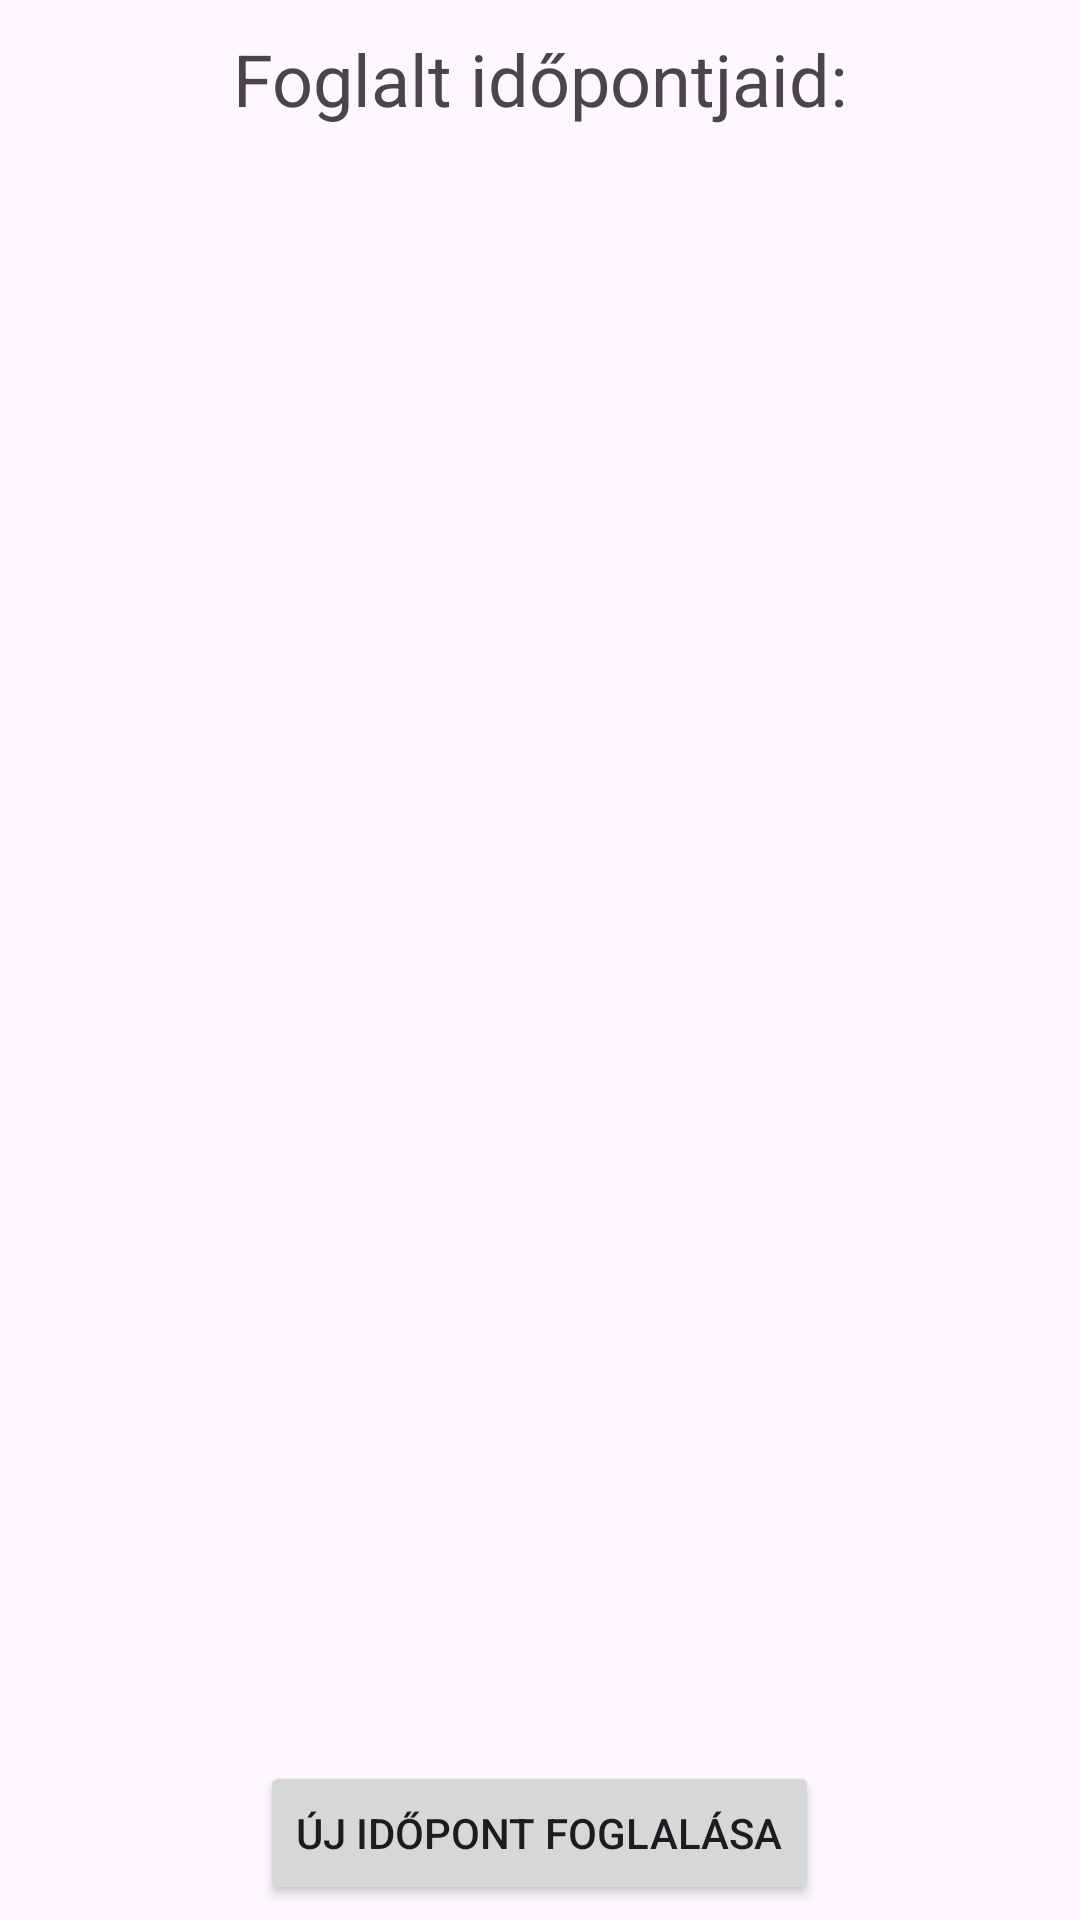

This screen was rendered from an Android layout file. Write that file and the resources it references.
<!-- AndroidManifest.xml: application theme Theme.Ultrahang -->
<!-- res/layout/activity_appointment.xml -->
<?xml version="1.0" encoding="utf-8"?>
<LinearLayout xmlns:android="http://schemas.android.com/apk/res/android"
    xmlns:tools="http://schemas.android.com/tools"
    android:layout_width="match_parent"
    android:layout_height="match_parent"
    android:orientation="vertical"
    tools:context=".AppointmentActivity">

    <TextView
        android:id="@+id/welcome"
        android:layout_width="match_parent"
        android:layout_height="wrap_content"
        android:text="@string/reservedAppointments"
        android:textSize="24sp"
        android:textAlignment="center"
        android:layout_marginTop="10dp"/>

        <androidx.recyclerview.widget.RecyclerView
        android:id="@+id/recyclerView"
        android:scrollbars="vertical"
        android:layout_width="match_parent"
        android:layout_height="0dp"
        android:layout_weight="1"/>

    <Button
        android:id="@+id/newAppointment"
        android:layout_width="wrap_content"
        android:layout_height="wrap_content"
        android:layout_margin="5dp"
        android:text="@string/newAppointment"
        android:layout_gravity="center"
        android:onClick="createAppointment"/>

</LinearLayout>
<!-- resources referenced by this layout -->
<resources>
  <string name="newAppointment">Új időpont foglalása</string>
  <string name="reservedAppointments">Foglalt időpontjaid:</string>
  <style name="Theme.Ultrahang" parent="Base.Theme.Ultrahang" />
  <style name="Base.Theme.Ultrahang" parent="Theme.Material3.DayNight.NoActionBar">
          
          
      </style>
</resources>
